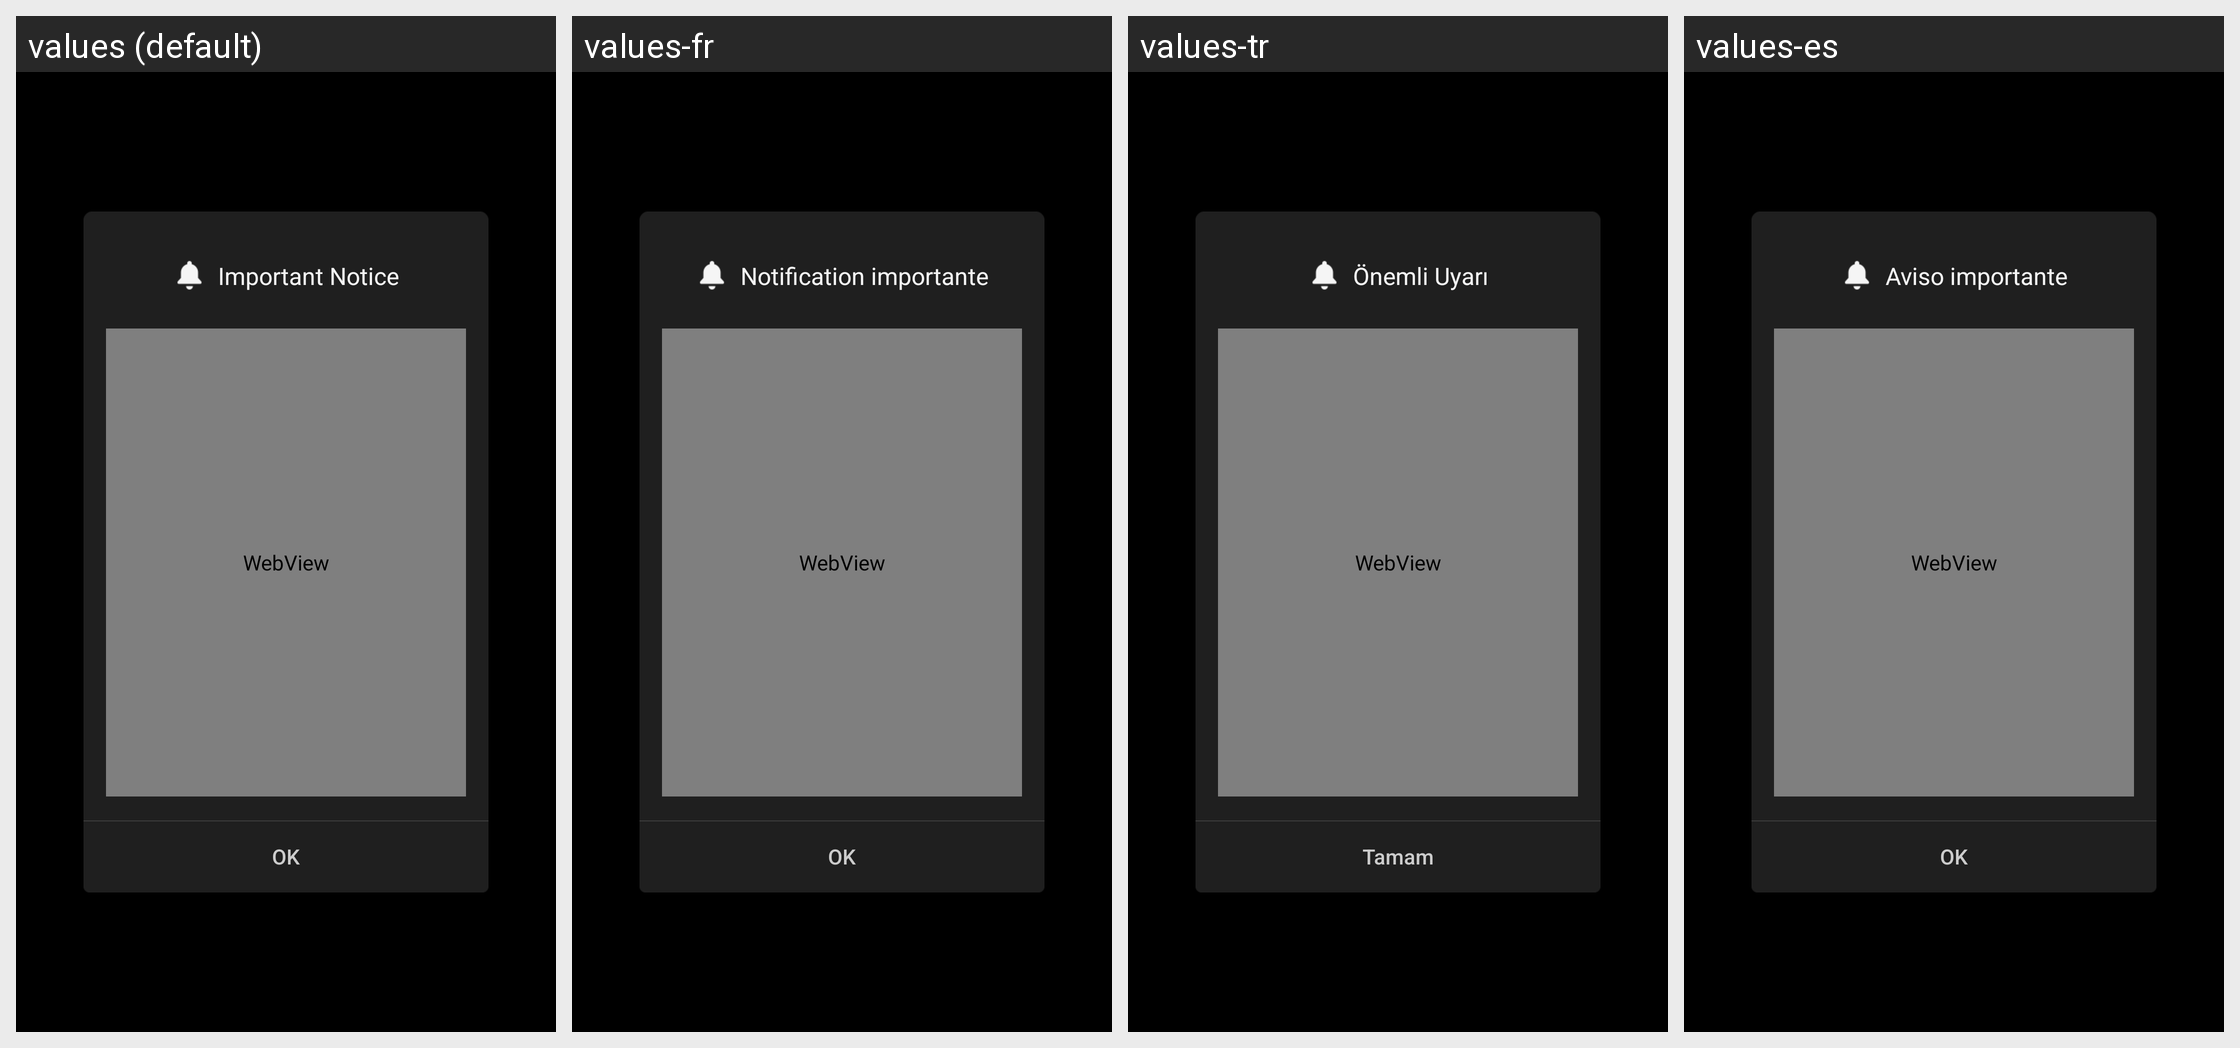

Translations of the strings shown on this Android screen, per locale in the grid:
Android screen res/layout/dialog_important.xml rendered under 4 locales, left to right: values (default), values-fr, values-tr, values-es. Device: Nexus 5 (rendered at 1080×1920; each locale shown at half size, 540×960, under a caption strip naming it); theme AppTheme.
Other locales in the repository, not shown: values-af, values-am, values-ar, values-as, values-az, values-be, values-bg, values-bn, values-bs, values-ca, values-cs, values-da, values-el, values-en-rCA, values-en-rGB, values-en-rIN, values-en-rXC, values-es-rUS, values-et, values-eu, values-fa, values-fi, values-fr-rCA, values-gl, values-gu, values-hi, values-hr, values-hu, values-hy, values-in, values-is, values-iw, values-ka, values-kk, values-km, values-kn, values-ky, values-lo, values-lt, values-lv, values-mk, values-ml, values-mn, values-mr, values-ms, values-my, values-nb, values-ne, values-nl, values-or, values-pa, values-pl, values-pt, values-pt-rBR, values-pt-rPT, values-ro, values-ru, values-si, values-sk, values-sl, values-sq, values-sr, values-sv, values-sw, values-ta, values-te, values-th, values-tl, values-uk, values-ur, values-uz, values-vi, values-zh-rCN, values-zh-rHK, values-zu.
Strings drawn on this screen, with the default value and each locale's value (text and hints the layout hard-codes, and strings that could not be matched under every locale, appear in the picture but are not listed):

MID_IMPORTANT_NOTICE
  values: Important Notice
  values-fr: Notification importante
  values-tr: Önemli Uyarı
  values-es: Aviso importante

MID_COMMON_OK
  values: OK
  values-fr: OK
  values-tr: Tamam
  values-es: OK
